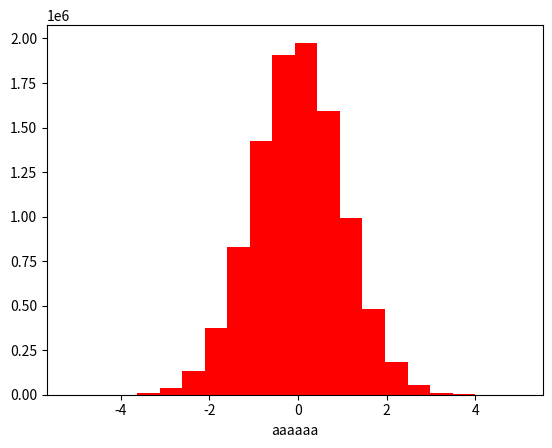

The matplotlib source for this figure:
import time

t_start_script = time.time()
print(__name__)

import matplotlib.pyplot as plt
import numpy as np

a = np.random.randn(1000 * 100* 100)
print('start_time and prepare data:', time.time() - t_start_script)
print(a.shape)
    #   >>>
# print('11123',a)
if __name__ == '__main__':
    t0 = time.time()
    # plt.plot([1, 2, 3, 4, 5, 1])
    plt.hist(a, bins=20,color='red')
    plt.xlabel('aaaaaa')
    print(time.time() - t0)
    print('full time', time.time() - t_start_script)
    plt.show()
